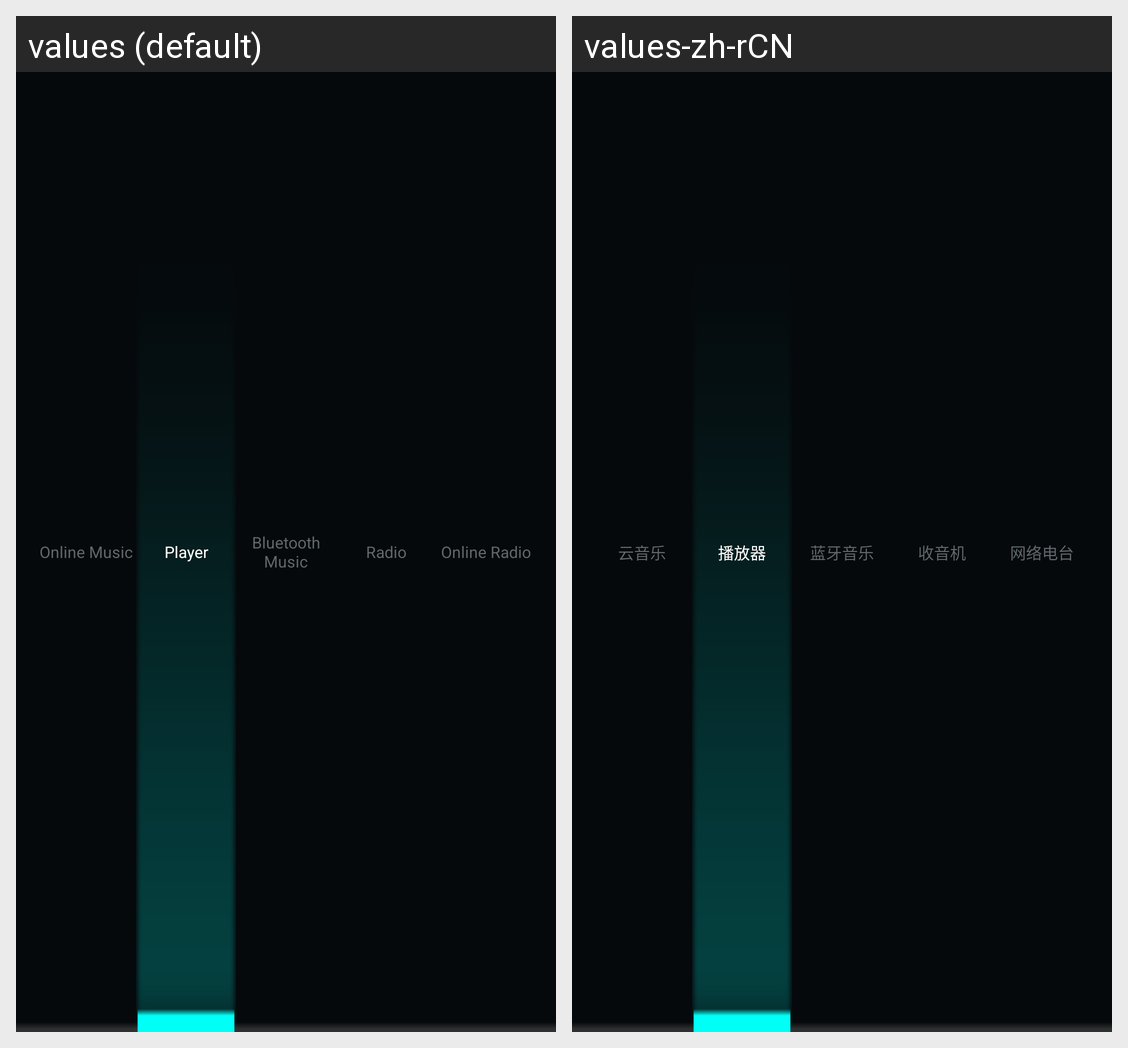

Locale-by-locale string values for the Android screen shown in this grid:
Android screen res/layout/flyaudio_systemui_rb_02.xml rendered under 2 locales, left to right: values (default), values-zh-rCN. Device: Nexus 5 (rendered at 1080×1920; each locale shown at half size, 540×960, under a caption strip naming it); theme Theme.SystemUI.
Strings drawn on this screen, with the default value and each locale's value (text and hints the layout hard-codes, and strings that could not be matched under every locale, appear in the picture but are not listed):

flyaudio_CloudMusic
  values: Online Music
  values-zh-rCN: 云音乐

flyaudio_media
  values: Player
  values-zh-rCN: 播放器

flyaudio_bluetoothmusic
  values: Bluetooth Music
  values-zh-rCN: 蓝牙音乐

flyaudio_radio
  values: Radio
  values-zh-rCN: 收音机

flyaudio_NetworkRadio
  values: Online Radio
  values-zh-rCN: 网络电台
